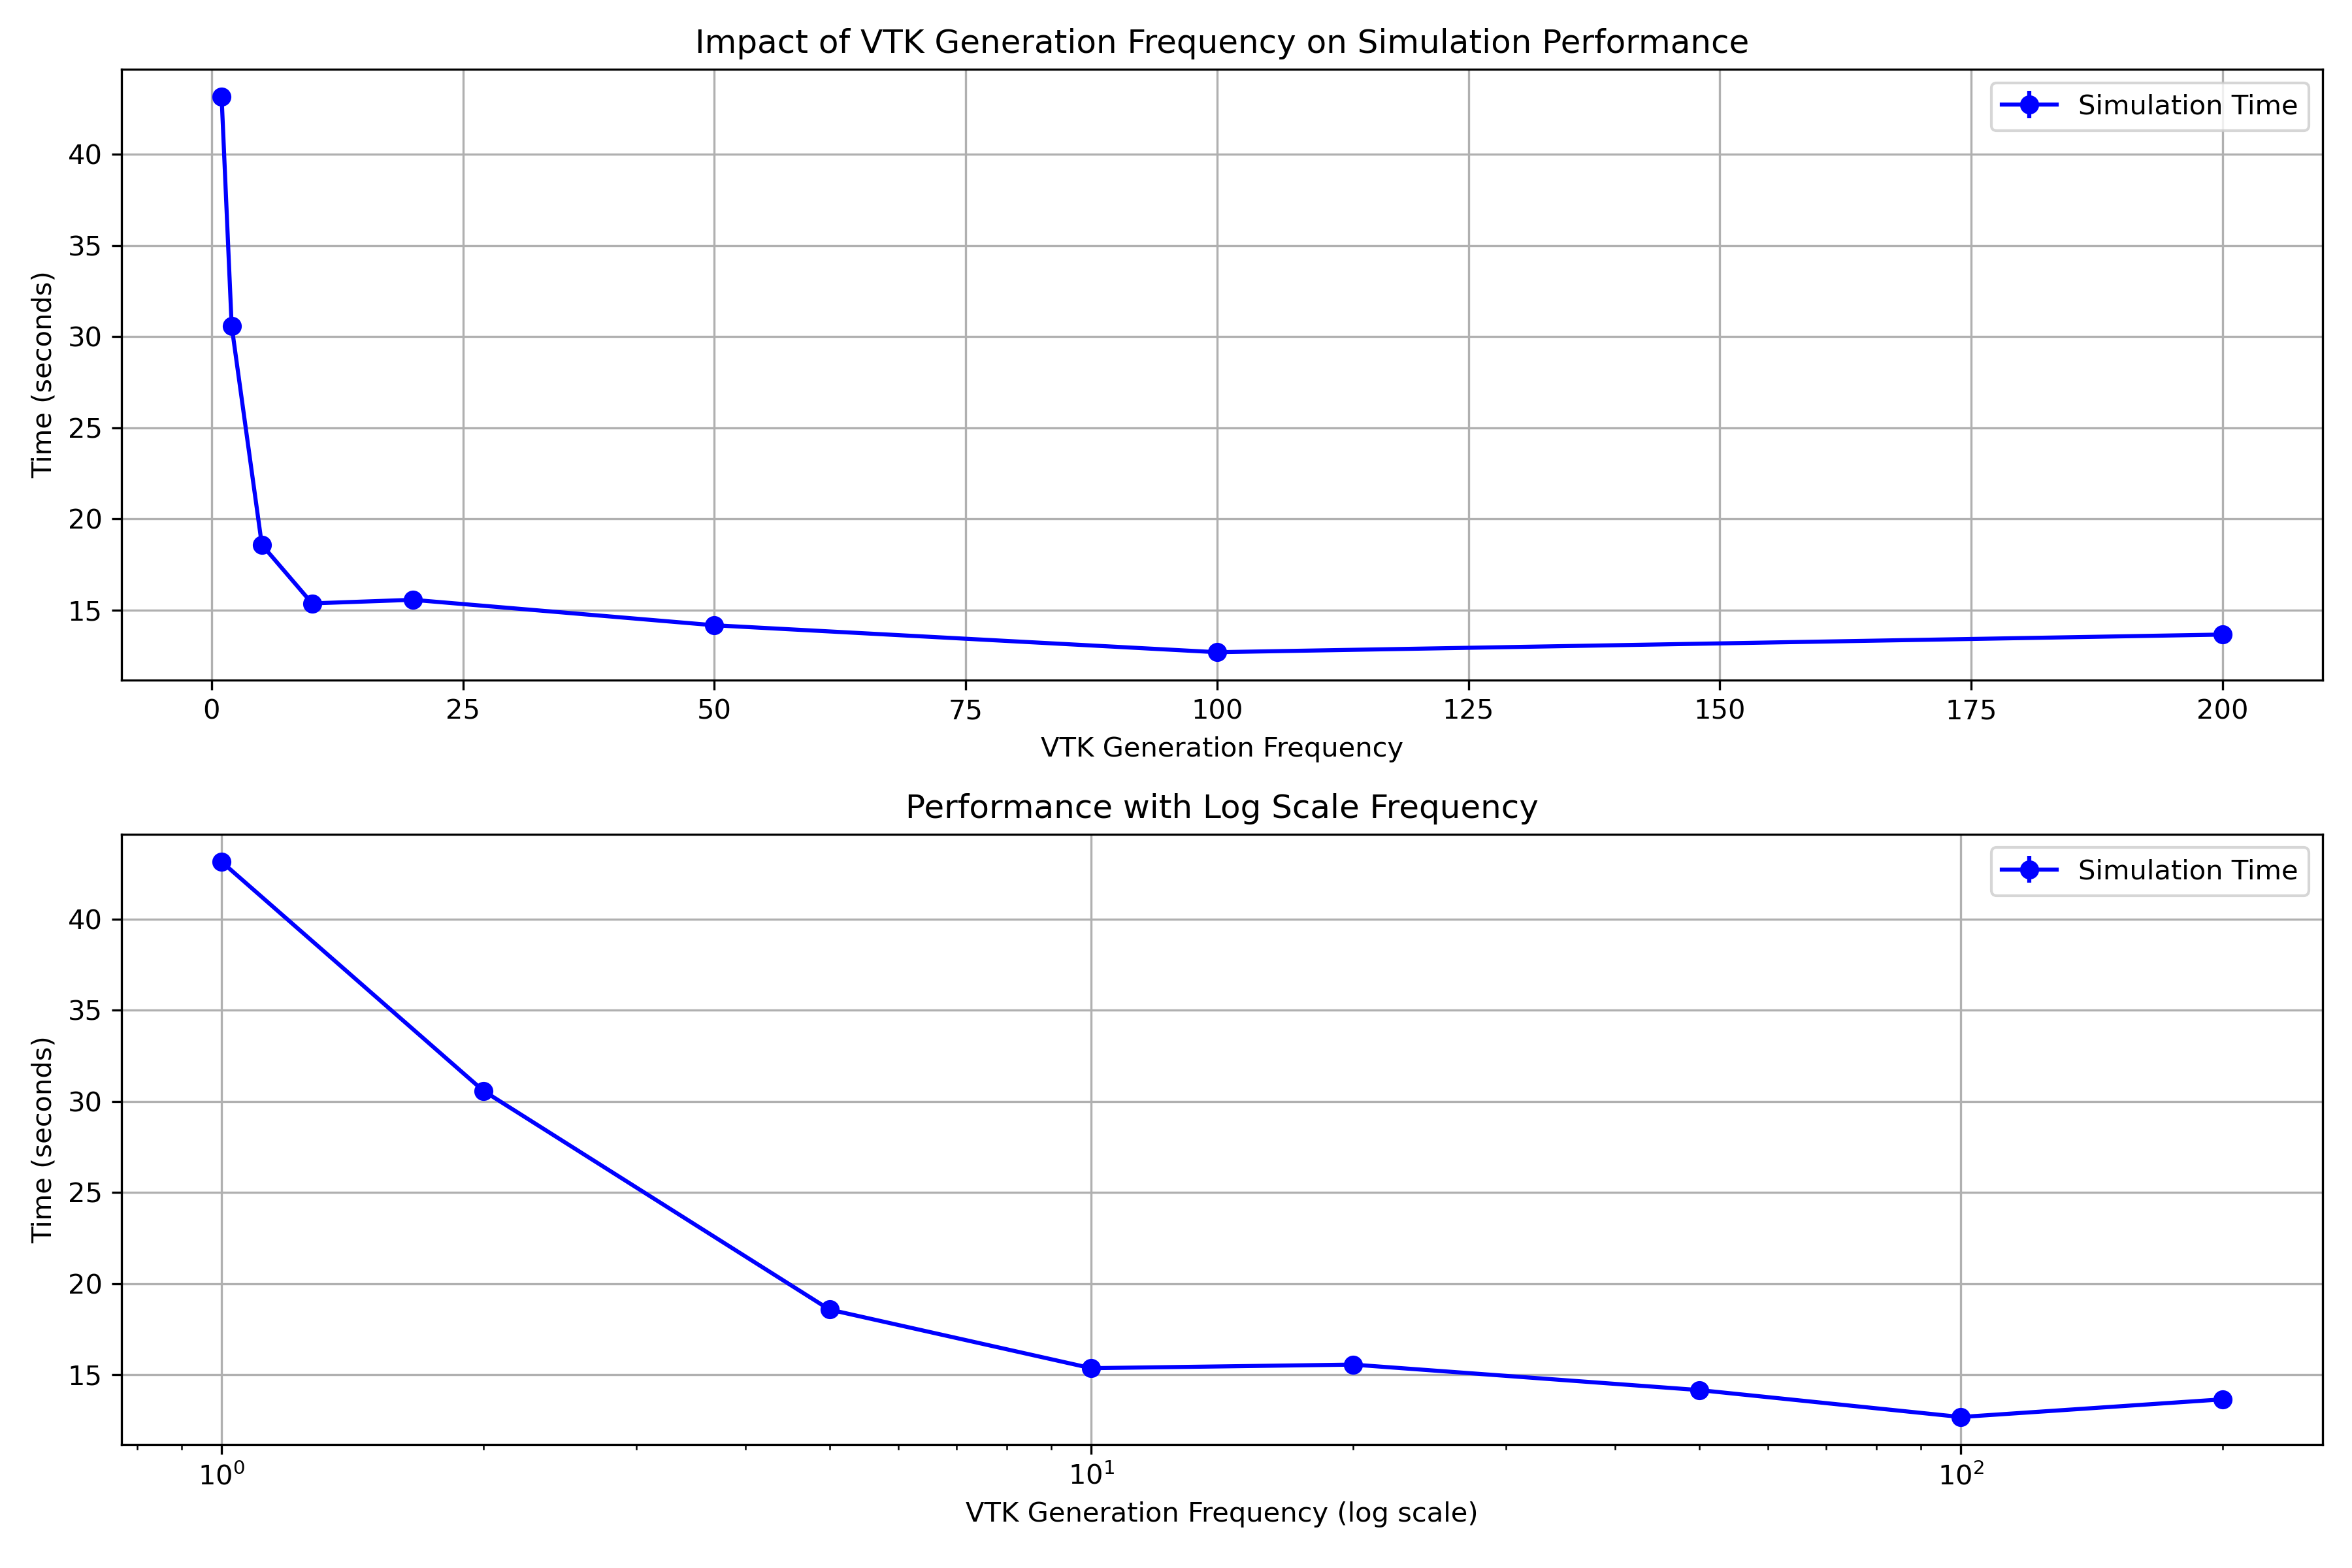

Values plotted in this chart, from the file beside it:
Frequency, TotalTime, SetupTime, SimulationTime
1, 43.15, 0.003, 43.15
2, 30.59, 0.003, 30.58
5, 18.59, 0.003, 18.58
10, 15.37, 0.003, 15.37
20, 15.57, 0.003, 15.56
50, 14.17, 0.003, 14.17
100, 12.69, 0.003, 12.69
200, 13.66, 0.003, 13.66
